Run: headless pygame with SDL's dummy video driver; simulated clock (each Clock.tick advances the game by its frame time, no real sleeping); random seed 0; keys injected as events and as key.get_pressed() state; no mouse input.
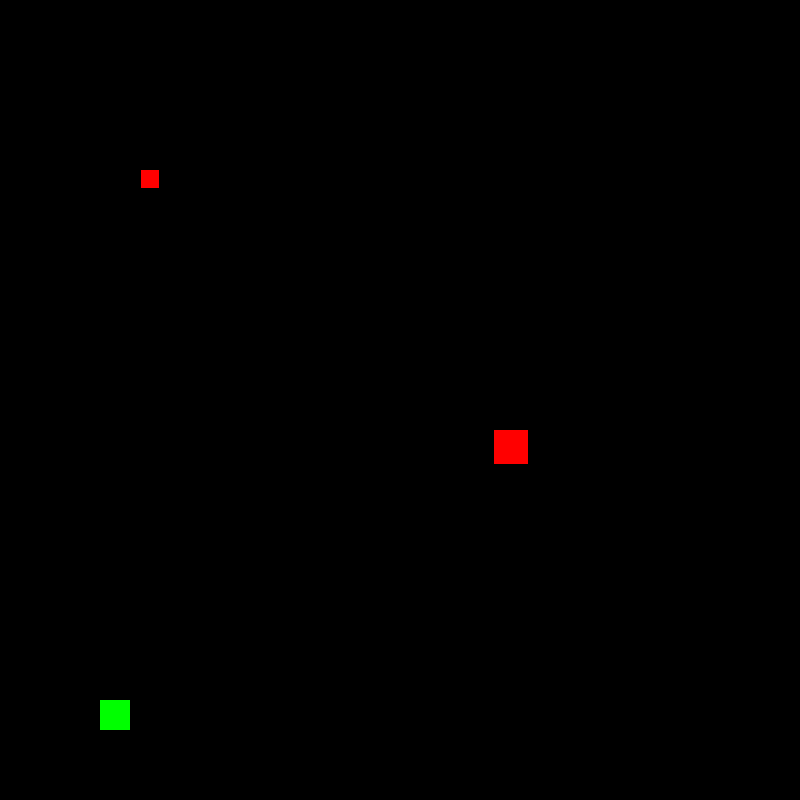
Frame 1 of 4 · flips 1–60 · no input
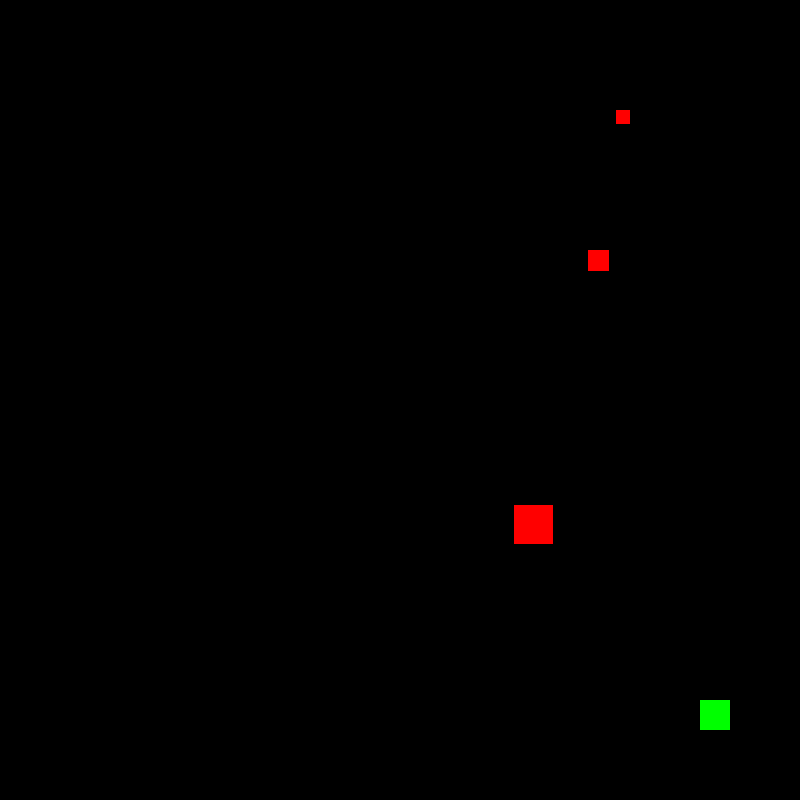
Frame 2 of 4 · flips 61–180 · tapped SPACE, RETURN · held RIGHT (→), D
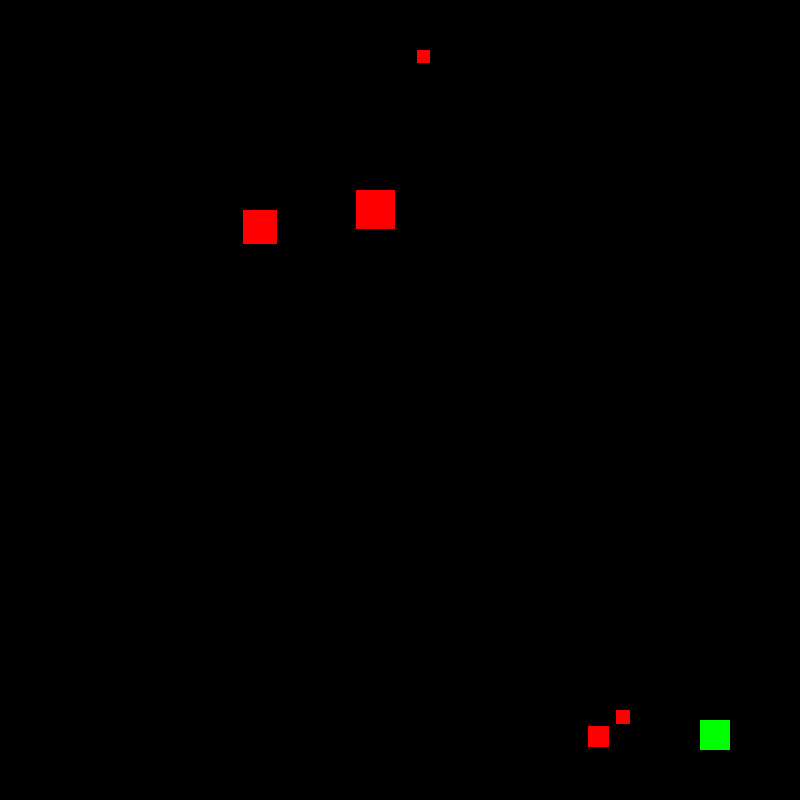
Frame 3 of 4 · flips 181–300 · held DOWN (↓), S
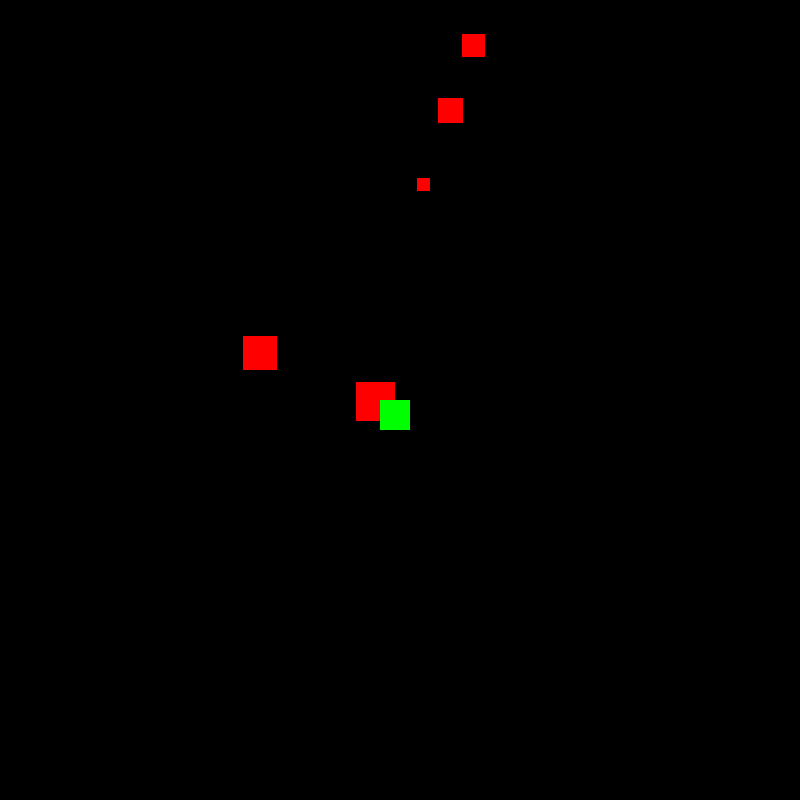
Frame 4 of 4 · flips 301–420 · held LEFT (←), A, UP (↑), W

The pygame program that drew these frames:

import pygame, random, sys

# global variables
windowWidth = 800
windowHeight = 800
fps = 60

# initialize pygame and create a window
pygame.init()
clock = pygame.time.Clock()
window = pygame.display.set_mode((windowWidth, windowHeight))
pygame.display.set_caption("Pygame Dodger")
pygame.mouse.set_visible(False)

# create a quit function
def terminate():
    pygame.quit()
    sys.exit()

def redrawGameWindow():
    window.fill((0,0,0))
    
    for baddie in baddies:
        baddie.draw(window)
    man.draw(window)
    
    pygame.display.update()

# enemy class
class enemy(object):
    def __init__(self):
        self.startLine = 100
        self.endLine = 700
        self.minSize = 10
        self.maxSize = 40
        self.minSpeed = 1
        self.maxSpeed = 8
        self.y = 10
        self.x = random.randint(self.startLine, self.endLine)
        self.width = self.height = random.randint(self.minSize, self.maxSize)
        self.vel = random.randint(self.minSpeed, self.maxSpeed)
        self.hitbox = pygame.Rect(self.x, self.y, self.width, self.height)
        
    def draw(self, window):
        pygame.draw.rect(window, (255,0,0), (self.x, self.y, self.width, self.height))
    
    def move(self):
        self.hitbox = pygame.Rect(self.x, self.y, self.width, self.height)
        self.y += self.vel

# player class
class player(object):
    def __init__(self, x, y, width, height):
        self.x = x
        self.y = y
        self.width = width
        self.height = height
        self.isAlive = True
        self.moveSpeed = 5
        self.hitbox = pygame.Rect(self.x, self.y, self.width, self.height)
    
    def draw(self, window):
        pygame.draw.rect(window, (0,255,0), (self.x, self.y, self.width, self.height))
        
    def move(self, keys):
        self.hitbox = pygame.Rect(self.x, self.y, self.width, self.height)
        if keys[pygame.K_RIGHT] and self.x < windowWidth - self.width - 50:
            self.x += self.moveSpeed
        if keys[pygame.K_LEFT] and self.x > 0 + 50:
            self.x -= self.moveSpeed
        if keys[pygame.K_UP] and self.y > 0 + windowWidth / 2:
            self.y -= self.moveSpeed
        if keys[pygame.K_DOWN] and self.y < windowHeight - self.height - 50:
            self.y += self.moveSpeed
        

man = player(100, 700, 30, 30)
baddies = []
baddieSpawnRate = 40
timer = 0

# main loop
run = True
while run:
    if timer % baddieSpawnRate == 0:
        baddies.append(enemy())
    
    for baddie in baddies:
        baddie.move()
        
        if man.hitbox.colliderect(baddie.hitbox):
            run = False
        
        if baddie.y + baddie.height + 10 > windowHeight:
            baddies.pop(baddies.index(baddie))
    
    keys = pygame.key.get_pressed()
    
    clock.tick(fps)
    
    man.move(keys)
    
    redrawGameWindow()
    
    timer += 1
    
    for event in pygame.event.get():
        if event.type == pygame.QUIT:
            run = False
    
    if keys[pygame.K_ESCAPE]:
        run = False

terminate()
